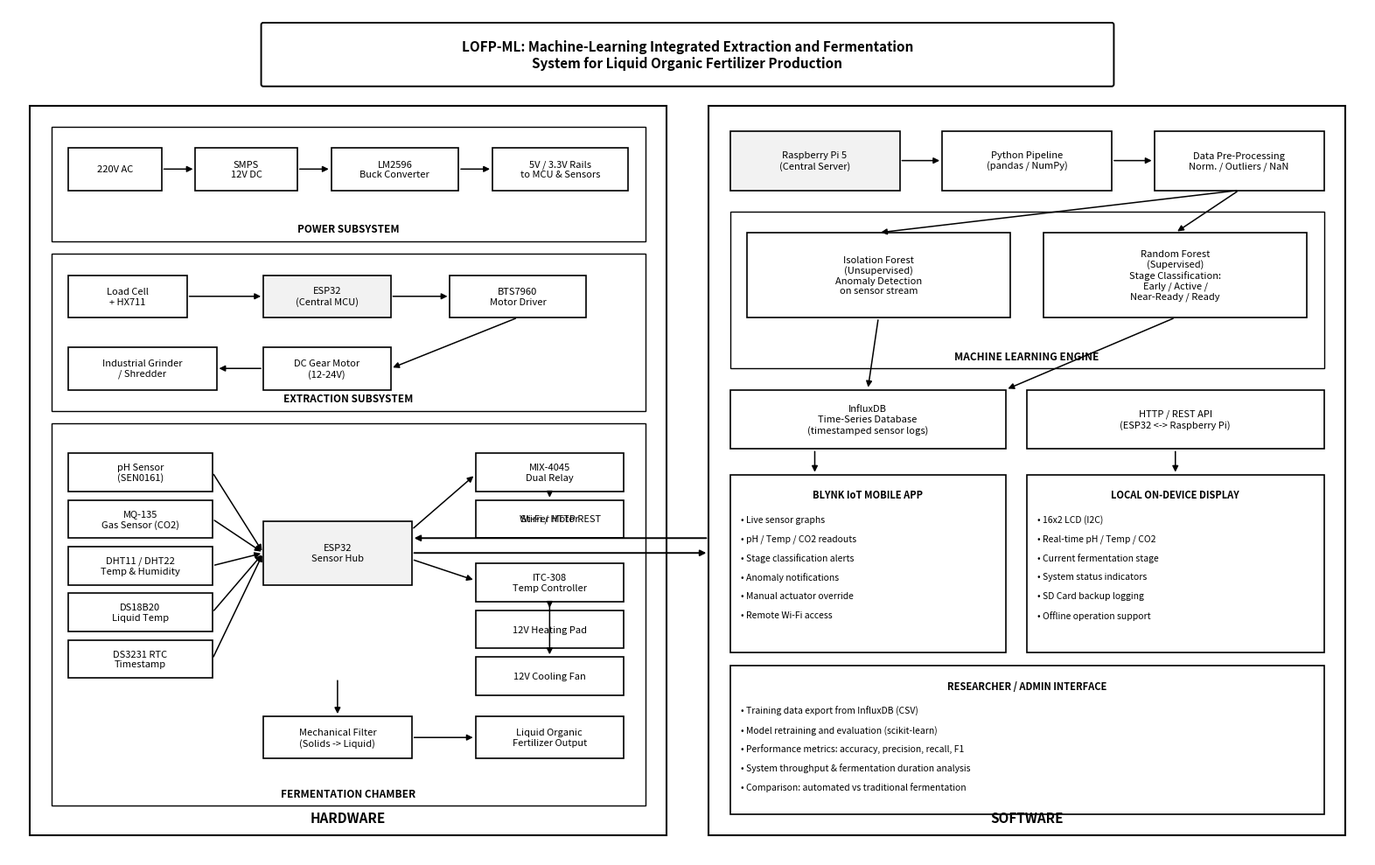

Generate this figure with matplotlib:
"""
System Architecture / Block Diagram
Smart Automated Fruit & Plant Fermentation System for Liquid Organic Fertilizer
Format mirrors the LPR reference diagram (HARDWARE | SOFTWARE split).
"""

import matplotlib.pyplot as plt
from matplotlib.patches import FancyBboxPatch, FancyArrowPatch, Rectangle
from matplotlib.lines import Line2D


# -----------------------------------------------------------------------------
# Helpers
# -----------------------------------------------------------------------------
def box(ax, x, y, w, h, text, fontsize=8, lw=1.2, fc="white"):
    """Draw a rectangle with centered text."""
    rect = Rectangle((x, y), w, h, linewidth=lw, edgecolor="black",
                     facecolor=fc, zorder=2)
    ax.add_patch(rect)
    ax.text(x + w / 2, y + h / 2, text,
            ha="center", va="center", fontsize=fontsize, zorder=3,
            wrap=True)


def list_box(ax, x, y, w, h, title, items, fontsize=7.5):
    """Draw a rectangle with a title and a bulleted list."""
    rect = Rectangle((x, y), w, h, linewidth=1.2, edgecolor="black",
                     facecolor="white", zorder=2)
    ax.add_patch(rect)
    ax.text(x + w / 2, y + h - 0.35, title,
            ha="center", va="top", fontsize=fontsize + 0.5,
            fontweight="bold", zorder=3)
    for i, item in enumerate(items):
        ax.text(x + 0.25, y + h - 0.95 - i * 0.45,
                f"• {item}",
                ha="left", va="top", fontsize=fontsize, zorder=3)


def arrow(ax, x1, y1, x2, y2, lw=1.1):
    """Draw an arrow from (x1,y1) to (x2,y2)."""
    a = FancyArrowPatch((x1, y1), (x2, y2),
                        arrowstyle="-|>", mutation_scale=10,
                        color="black", lw=lw, zorder=4)
    ax.add_patch(a)


def line(ax, x1, y1, x2, y2, lw=1.1):
    """Draw a plain line (no arrowhead)."""
    ax.add_line(Line2D([x1, x2], [y1, y2], color="black", lw=lw, zorder=4))


# -----------------------------------------------------------------------------
# Figure setup
# -----------------------------------------------------------------------------
fig, ax = plt.subplots(figsize=(16, 10))
ax.set_xlim(0, 32)
ax.set_ylim(0, 20)
ax.set_aspect("equal")
ax.axis("off")

# -----------------------------------------------------------------------------
# Title bar
# -----------------------------------------------------------------------------
title_text = ("LOFP-ML: Machine-Learning Integrated Extraction and Fermentation\n"
              "System for Liquid Organic Fertilizer Production")
title_box = FancyBboxPatch((6, 18.2), 20, 1.4,
                           boxstyle="round,pad=0.05",
                           linewidth=1.4, edgecolor="black",
                           facecolor="white", zorder=2)
ax.add_patch(title_box)
ax.text(16, 18.9, title_text, ha="center", va="center",
        fontsize=11, fontweight="bold")

# -----------------------------------------------------------------------------
# HARDWARE container (left)
# -----------------------------------------------------------------------------
hw_x, hw_y, hw_w, hw_h = 0.5, 0.5, 15.0, 17.2
ax.add_patch(Rectangle((hw_x, hw_y), hw_w, hw_h, fill=False,
                       linewidth=1.5, edgecolor="black", zorder=1))
ax.text(hw_x + hw_w / 2, hw_y + 0.25, "HARDWARE",
        ha="center", va="bottom", fontsize=11, fontweight="bold")

# --- Power subsystem (top of hardware panel) ---------------------------------
pwr_x, pwr_y, pwr_w, pwr_h = 1.0, 14.5, 14.0, 2.7
ax.add_patch(Rectangle((pwr_x, pwr_y), pwr_w, pwr_h, fill=False,
                       linewidth=1.0, edgecolor="black", zorder=1))
ax.text(pwr_x + pwr_w / 2, pwr_y + 0.15, "POWER SUBSYSTEM",
        ha="center", va="bottom", fontsize=8.5, fontweight="bold")

box(ax, 1.4, 15.7, 2.2, 1.0, "220V AC")
arrow(ax, 3.6, 16.2, 4.4, 16.2)
box(ax, 4.4, 15.7, 2.4, 1.0, "SMPS\n12V DC")
arrow(ax, 6.8, 16.2, 7.6, 16.2)
box(ax, 7.6, 15.7, 3.0, 1.0, "LM2596\nBuck Converter")
arrow(ax, 10.6, 16.2, 11.4, 16.2)
box(ax, 11.4, 15.7, 3.2, 1.0, "5V / 3.3V Rails\nto MCU & Sensors")

# --- Extraction subsystem ----------------------------------------------------
ex_x, ex_y, ex_w, ex_h = 1.0, 10.5, 14.0, 3.7
ax.add_patch(Rectangle((ex_x, ex_y), ex_w, ex_h, fill=False,
                       linewidth=1.0, edgecolor="black", zorder=1))
ax.text(ex_x + ex_w / 2, ex_y + 0.15, "EXTRACTION SUBSYSTEM",
        ha="center", va="bottom", fontsize=8.5, fontweight="bold")

box(ax, 1.4, 12.7, 2.8, 1.0, "Load Cell\n+ HX711")
arrow(ax, 4.2, 13.2, 6.0, 13.2)
box(ax, 6.0, 12.7, 3.0, 1.0, "ESP32\n(Central MCU)", fc="#f2f2f2")
arrow(ax, 9.0, 13.2, 10.4, 13.2)
box(ax, 10.4, 12.7, 3.2, 1.0, "BTS7960\nMotor Driver")

box(ax, 6.0, 11.0, 3.0, 1.0, "DC Gear Motor\n(12-24V)")
arrow(ax, 12.0, 12.7, 9.0, 11.5)             # BTS7960 -> motor
box(ax, 1.4, 11.0, 3.5, 1.0, "Industrial Grinder\n/ Shredder")
arrow(ax, 6.0, 11.5, 4.9, 11.5)               # motor -> grinder

# --- Fermentation chamber subsystem ------------------------------------------
fc_x, fc_y, fc_w, fc_h = 1.0, 1.2, 14.0, 9.0
ax.add_patch(Rectangle((fc_x, fc_y), fc_w, fc_h, fill=False,
                       linewidth=1.0, edgecolor="black", zorder=1))
ax.text(fc_x + fc_w / 2, fc_y + 0.15, "FERMENTATION CHAMBER",
        ha="center", va="bottom", fontsize=8.5, fontweight="bold")

# Sensor cluster (left column inside fermentation box)
box(ax, 1.4, 8.6, 3.4, 0.9, "pH Sensor\n(SEN0161)")
box(ax, 1.4, 7.5, 3.4, 0.9, "MQ-135\nGas Sensor (CO2)")
box(ax, 1.4, 6.4, 3.4, 0.9, "DHT11 / DHT22\nTemp & Humidity")
box(ax, 1.4, 5.3, 3.4, 0.9, "DS18B20\nLiquid Temp")
box(ax, 1.4, 4.2, 3.4, 0.9, "DS3231 RTC\nTimestamp")

# ESP32 hub inside fermentation chamber
box(ax, 6.0, 6.4, 3.5, 1.5, "ESP32\nSensor Hub", fc="#f2f2f2")
for sy in (9.05, 7.95, 6.85, 5.75, 4.65):
    arrow(ax, 4.8, sy, 6.0, 7.15)

# Actuators (right column)
box(ax, 11.0, 8.6, 3.5, 0.9, "MIX-4045\nDual Relay")
arrow(ax, 9.5, 7.7, 11.0, 9.0)
box(ax, 11.0, 7.5, 3.5, 0.9, "Stirrer Motor")
arrow(ax, 12.75, 8.6, 12.75, 8.4)

box(ax, 11.0, 6.0, 3.5, 0.9, "ITC-308\nTemp Controller")
arrow(ax, 9.5, 7.0, 11.0, 6.5)
box(ax, 11.0, 4.9, 3.5, 0.9, "12V Heating Pad")
box(ax, 11.0, 3.8, 3.5, 0.9, "12V Cooling Fan")
arrow(ax, 12.75, 6.0, 12.75, 5.8)
arrow(ax, 12.75, 6.0, 12.75, 4.7)

# Output of fermentation chamber
box(ax, 6.0, 2.3, 3.5, 1.0, "Mechanical Filter\n(Solids -> Liquid)")
arrow(ax, 7.75, 4.2, 7.75, 3.3)
box(ax, 11.0, 2.3, 3.5, 1.0, "Liquid Organic\nFertilizer Output")
arrow(ax, 9.5, 2.8, 11.0, 2.8)

# -----------------------------------------------------------------------------
# Bridge between hardware and software
# -----------------------------------------------------------------------------
arrow(ax, 9.5, 7.15, 16.5, 7.15, lw=1.4)
arrow(ax, 16.5, 7.5, 9.5, 7.5, lw=1.4)
ax.text(13.0, 7.85, "Wi-Fi / HTTP REST",
        ha="center", va="bottom", fontsize=8, style="italic")

# -----------------------------------------------------------------------------
# SOFTWARE container (right)
# -----------------------------------------------------------------------------
sw_x, sw_y, sw_w, sw_h = 16.5, 0.5, 15.0, 17.2
ax.add_patch(Rectangle((sw_x, sw_y), sw_w, sw_h, fill=False,
                       linewidth=1.5, edgecolor="black", zorder=1))
ax.text(sw_x + sw_w / 2, sw_y + 0.25, "SOFTWARE",
        ha="center", va="bottom", fontsize=11, fontweight="bold")

# --- Raspberry Pi pipeline (top) ---------------------------------------------
box(ax, 17.0, 15.7, 4.0, 1.4, "Raspberry Pi 5\n(Central Server)", fc="#f2f2f2")
arrow(ax, 21.0, 16.4, 22.0, 16.4)
box(ax, 22.0, 15.7, 4.0, 1.4, "Python Pipeline\n(pandas / NumPy)")
arrow(ax, 26.0, 16.4, 27.0, 16.4)
box(ax, 27.0, 15.7, 4.0, 1.4, "Data Pre-Processing\nNorm. / Outliers / NaN")

# --- Machine Learning models -------------------------------------------------
ml_x, ml_y, ml_w, ml_h = 17.0, 11.5, 14.0, 3.7
ax.add_patch(Rectangle((ml_x, ml_y), ml_w, ml_h, fill=False,
                       linewidth=1.0, edgecolor="black", zorder=1))
ax.text(ml_x + ml_w / 2, ml_y + 0.15, "MACHINE LEARNING ENGINE",
        ha="center", va="bottom", fontsize=8.5, fontweight="bold")

box(ax, 17.4, 12.7, 6.2, 2.0,
    "Isolation Forest\n(Unsupervised)\nAnomaly Detection\non sensor stream")
box(ax, 24.4, 12.7, 6.2, 2.0,
    "Random Forest\n(Supervised)\nStage Classification:\nEarly / Active /\nNear-Ready / Ready")

arrow(ax, 29.0, 15.7, 27.5, 14.7)
arrow(ax, 29.0, 15.7, 20.5, 14.7)

# --- Database ----------------------------------------------------------------
box(ax, 17.0, 9.6, 6.5, 1.4,
    "InfluxDB\nTime-Series Database\n(timestamped sensor logs)")
arrow(ax, 20.5, 12.7, 20.25, 11.0)
arrow(ax, 27.5, 12.7, 23.5, 11.0)

# --- Communication / API -----------------------------------------------------
box(ax, 24.0, 9.6, 7.0, 1.4,
    "HTTP / REST API\n(ESP32 <-> Raspberry Pi)")

# --- User-facing interfaces (bottom) -----------------------------------------
list_box(ax, 17.0, 4.8, 6.5, 4.2,
         "BLYNK IoT MOBILE APP",
         ["Live sensor graphs",
          "pH / Temp / CO2 readouts",
          "Stage classification alerts",
          "Anomaly notifications",
          "Manual actuator override",
          "Remote Wi-Fi access"])

list_box(ax, 24.0, 4.8, 7.0, 4.2,
         "LOCAL ON-DEVICE DISPLAY",
         ["16x2 LCD (I2C)",
          "Real-time pH / Temp / CO2",
          "Current fermentation stage",
          "System status indicators",
          "SD Card backup logging",
          "Offline operation support"])

# --- Researcher / Admin block ------------------------------------------------
list_box(ax, 17.0, 1.0, 14.0, 3.5,
         "RESEARCHER / ADMIN INTERFACE",
         ["Training data export from InfluxDB (CSV)",
          "Model retraining and evaluation (scikit-learn)",
          "Performance metrics: accuracy, precision, recall, F1",
          "System throughput & fermentation duration analysis",
          "Comparison: automated vs traditional fermentation"])

# Connect Blynk/LCD to RPi
arrow(ax, 19.0, 9.6, 19.0, 9.0)
arrow(ax, 27.5, 9.6, 27.5, 9.0)

# -----------------------------------------------------------------------------
# Save figure
# -----------------------------------------------------------------------------
plt.tight_layout()
plt.savefig("system_architecture.png", dpi=200, bbox_inches="tight",
            facecolor="white")
print("Saved: system_architecture.png")
